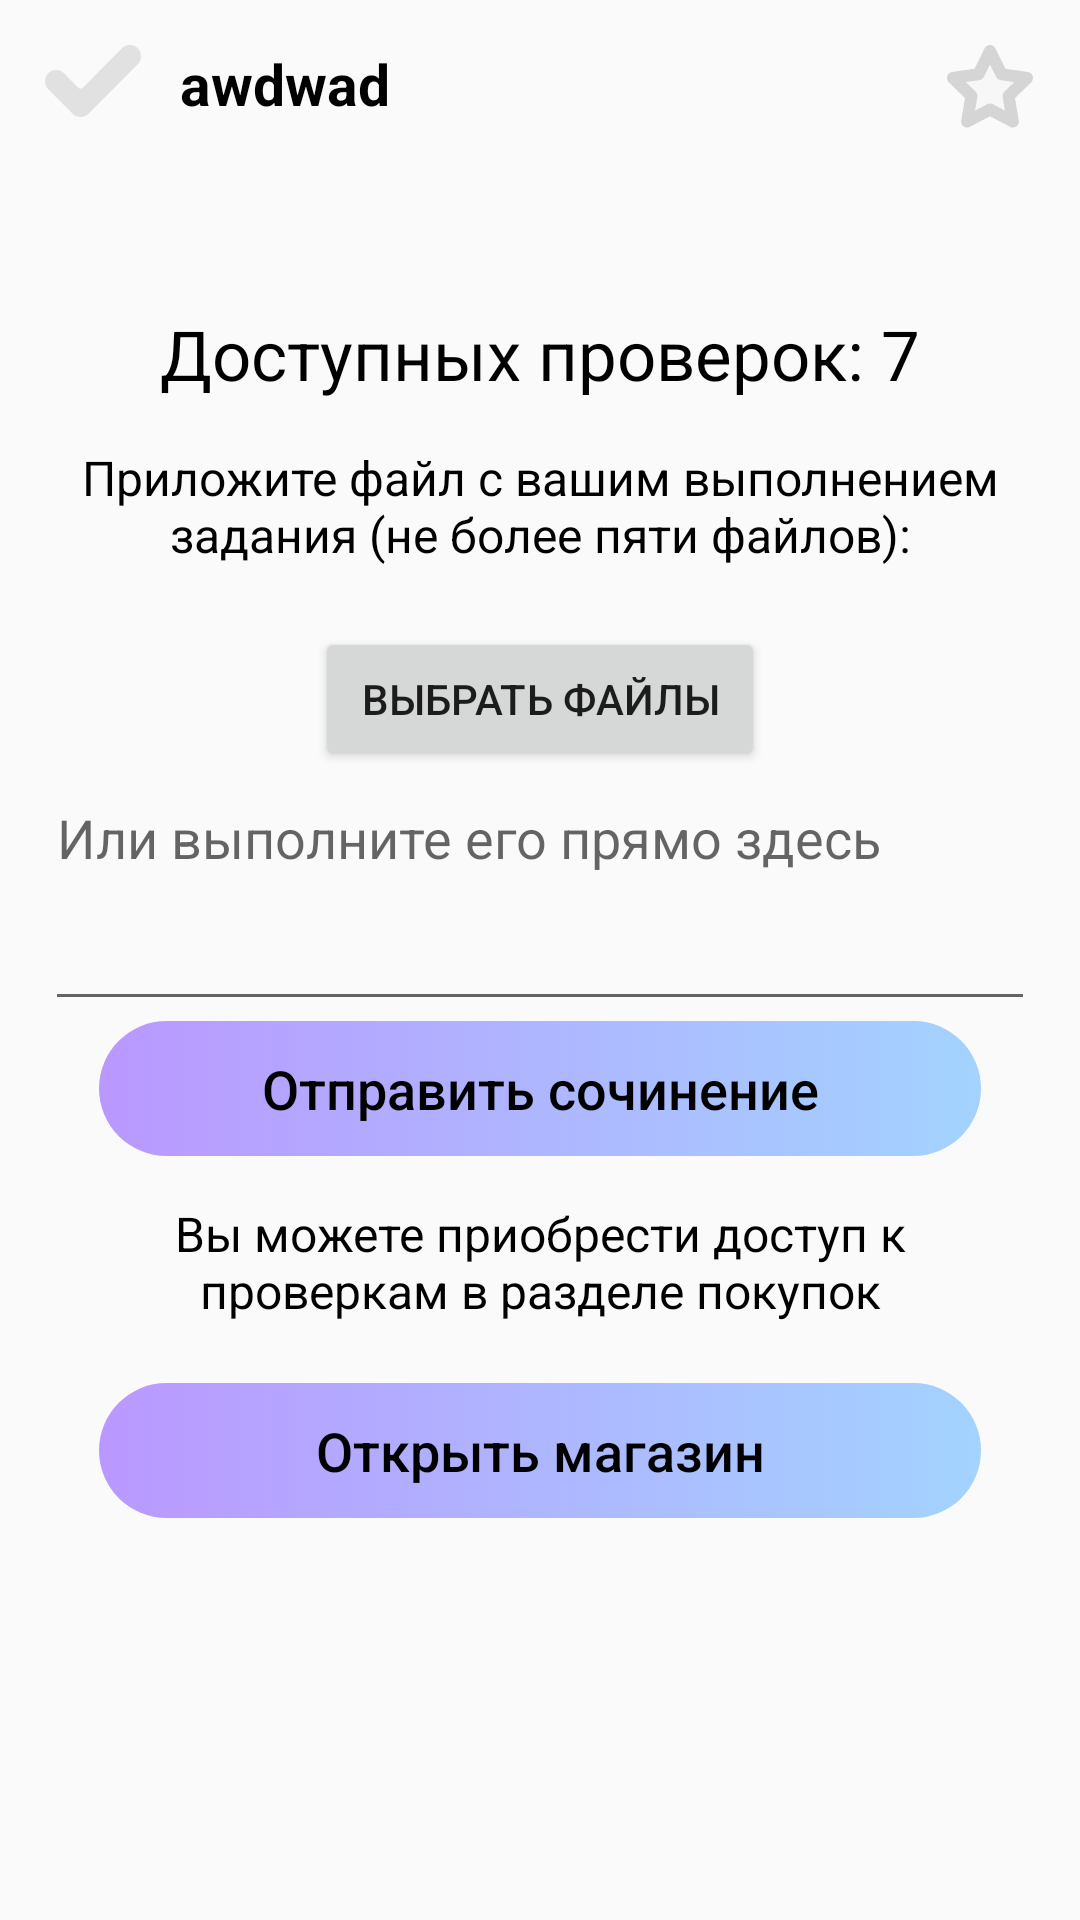

Layout XML and referenced resources for this Android screen:
<!-- AndroidManifest.xml: application theme AppTheme -->
<!-- res/layout/request_form.xml -->
<?xml version="1.0" encoding="utf-8"?>
<LinearLayout android:id="@+id/llRequestForm"
    xmlns:android="http://schemas.android.com/apk/res/android"
    android:orientation="vertical" android:layout_width="match_parent"
    android:layout_height="wrap_content"
    android:padding="15dp">

    <include layout="@layout/fragment_exercises_list_item"></include>

    <TextView android:id="@+id/tvAvailableChecks"
        android:layout_width="match_parent"
        android:layout_height="wrap_content"
        android:gravity="center_horizontal"
        android:paddingTop="20dp"
        android:textSize="23sp"
        android:textColor="@android:color/black"
        android:text="Доступных проверок: 7"/>

    <LinearLayout android:id="@+id/llCanCreateRequest"
        android:layout_width="match_parent"
        android:layout_height="wrap_content"
        android:orientation="vertical">

        <TextView android:id="@+id/tvInstruction1"
            android:layout_width="match_parent"
            android:layout_height="wrap_content"
            android:gravity="center_horizontal"
            android:paddingTop="15dp"
            android:paddingBottom="20dp"
            android:textSize="16sp"
            android:textColor="@android:color/black"
            android:text="Приложите файл с вашим выполнением задания (не более пяти файлов):"/>

        <Button
            android:id="@+id/btnSelectFiles"
            android:layout_width="150dp"
            android:layout_height="48dp"
            android:layout_gravity="center_horizontal"
            android:text="Выбрать файлы" />

        <TextView android:id="@+id/tvFilesPicked"
            android:layout_width="match_parent"
            android:layout_height="wrap_content"
            android:gravity="center_horizontal"
            android:paddingTop="8dp"
            android:paddingBottom="20dp"
            android:textSize="16sp"
            android:textColor="@android:color/darker_gray"
            android:visibility="gone"
            android:text="Выбрано файлов: 3"/>

        <EditText android:id="@+id/etText"
            android:layout_width="match_parent"
            android:layout_height="wrap_content"
            android:minLines="3"
            android:inputType="textMultiLine"
            android:gravity="start"
            android:hint="Или выполните его прямо здесь"/>

        <TextView android:id="@+id/tvRequestFormError"
            android:layout_width="match_parent"
            android:layout_height="0dp"
            android:paddingTop="10dp"
            android:paddingBottom="20dp"
            android:gravity="center_horizontal"
            android:textColor="@android:color/holo_red_light"
            android:text="Вы не можете отправить пустой запрос"/>

        <Button android:id="@+id/btnSendRequest"
            android:layout_width="match_parent"
            android:layout_height="45dp"
            style="@style/exerciseAnswerSectionButton"
            android:background="@drawable/subject_menu_button"
            android:hint="Отправить сочинение"/>
    </LinearLayout>

    <LinearLayout android:id="@+id/llCantCreateRequest"
        android:layout_width="match_parent"
        android:layout_height="wrap_content"
        android:orientation="vertical">

        <TextView android:id="@+id/tvPurchaseInstruction"
            android:layout_width="match_parent"
            android:layout_height="wrap_content"
            android:gravity="center_horizontal"
            android:paddingTop="15dp"
            android:paddingBottom="20dp"
            android:textSize="16sp"
            android:textColor="@android:color/black"
            android:text="Вы можете приобрести доступ к проверкам в разделе покупок"/>

        <Button android:id="@+id/btnOpenStore"
            android:layout_width="match_parent"
            android:layout_height="45dp"
            style="@style/exerciseAnswerSectionButton"
            android:background="@drawable/subject_menu_button"
            android:hint="Открыть магазин"/>
    </LinearLayout>
</LinearLayout>
<!-- res/layout/fragment_exercises_list_item.xml (included above) -->
<?xml version="1.0" encoding="utf-8"?>
<LinearLayout android:id="@+id/llExercise"
    xmlns:android="http://schemas.android.com/apk/res/android"
    android:orientation="vertical" android:layout_width="match_parent"
    android:layout_height="wrap_content">

    <RelativeLayout
        android:layout_width="match_parent"
        android:layout_height="wrap_content"
        android:orientation="horizontal">

        <ImageView android:id="@+id/btnAddToCompleted"
            android:layout_width="wrap_content"
            android:layout_height="wrap_content"
            android:layout_gravity="center_vertical"
            android:paddingEnd="12dp"
            android:src="@drawable/ic_uncompleted"/>

        <TextView
            android:id="@+id/tvId"
            android:layout_width="match_parent"
            android:layout_height="wrap_content"
            android:layout_alignParentTop="true"
            android:layout_marginTop="0dp"
            android:paddingStart="45dp"
            android:text="awdwad"
            android:textColor="@android:color/black"
            android:textSize="19sp"
            android:textStyle="bold" />

        <ImageView android:id="@+id/btnAddToFavorite"
            android:layout_width="wrap_content"
            android:layout_height="wrap_content"
            android:layout_gravity="center_vertical"
            android:layout_alignParentEnd="true"
            android:src="@drawable/ic_unstar"/>
    </RelativeLayout>

    <TextView android:id="@+id/tvDescription"
        android:layout_width="match_parent"
        android:layout_height="wrap_content"
        android:layout_marginTop="7dp"
        android:textColor="@android:color/black"
        android:textSize="19sp"
        android:lineSpacingExtra="6sp"/>

    <ImageView android:id="@+id/ivImage"
        android:layout_width="match_parent"
        android:layout_height="wrap_content"
        android:layout_gravity="center_horizontal"
        android:layout_marginTop="7dp"
        android:scaleType="fitCenter"
        android:adjustViewBounds="true"/>
</LinearLayout>
<!-- resources referenced by this layout -->
<resources>
  <!-- drawable ic_uncompleted (drawable) -->
  <vector xmlns:android="http://schemas.android.com/apk/res/android"
      android:width="32dp"
      android:height="24dp"
      android:viewportWidth="32"
      android:viewportHeight="24">
    <path
        android:pathData="M14.4851,22.9054C13.0343,24.3649 10.6802,24.3649 9.2301,22.9054L1.0881,14.7147C-0.3627,13.2559 -0.3627,10.8878 1.0881,9.429C2.5382,7.9695 4.8923,7.9695 6.3431,9.429L11.1942,14.3083C11.5604,14.676 12.1548,14.676 12.5217,14.3083L25.6569,1.0946C27.107,-0.3649 29.4611,-0.3649 30.9119,1.0946C31.6086,1.7955 32,2.7464 32,3.7375C32,4.7286 31.6086,5.6795 30.9119,6.3804L14.4851,22.9054Z"
        android:fillColor="#E1E1E1"/>
  </vector>
  <!-- drawable ic_unstar (drawable) -->
  <vector xmlns:android="http://schemas.android.com/apk/res/android"
      android:width="30dp"
      android:height="28dp"
      android:viewportWidth="30"
      android:viewportHeight="28">
    <path
        android:pathData="M15,2L18.8206,9.7414L27.3637,10.9828L21.1819,17.0086L22.6412,25.5172L15,21.5L7.3588,25.5172L8.8181,17.0086L2.6363,10.9828L11.1794,9.7414L15,2Z"
        android:strokeLineJoin="round"
        android:strokeWidth="4"
        android:fillColor="#F7F7F7"
        android:strokeColor="#D5D5D5"
        android:strokeLineCap="round"/>
  </vector>
  <style name="exerciseAnswerSectionButton" parent="Widget.AppCompat.Button.Borderless">
          <item name="android:textColorHint">@android:color/black</item>
          <item name="android:background">@drawable/exercise_answer_section_button</item>
          <item name="android:textSize">18sp</item>
      </style>
  <style name="AppTheme" parent="Theme.AppCompat.Light.DarkActionBar">
          
          <item name="colorPrimary">@color/colorPrimary</item>
          <item name="colorPrimaryDark">@color/colorPrimaryDark</item>
          <item name="colorAccent">@color/colorPrimaryDark</item>
  
          <item name="bottomSheetDialogTheme">@style/AppBottomSheetDialogTheme</item>
      </style>
  <dimen name="subjectMenuButtonBorderRadius">33dp</dimen>
  <!-- drawable exercise_answer_section_button (drawable) -->
  <?xml version="1.0" encoding="UTF-8"?>
  <selector xmlns:android="http://schemas.android.com/apk/res/android">
  <item android:state_pressed="false">
      <shape xmlns:android="http://schemas.android.com/apk/res/android">
          <solid android:color="#f2f2f2"/>
          <corners android:topLeftRadius="5dp" android:topRightRadius="5dp"
              android:bottomLeftRadius="5dp" android:bottomRightRadius="5dp"/>
      </shape>
  </item>
  <item android:state_pressed = "true" >
      <shape xmlns:android="http://schemas.android.com/apk/res/android">
          <solid android:color="#e1e1e1"/>
          <corners android:topLeftRadius="5dp" android:topRightRadius="5dp"
              android:bottomLeftRadius="5dp" android:bottomRightRadius="5dp"/>
      </shape>
  </item>
  </selector>
  <color name="colorPrimary">#8E78FF</color>
  <color name="colorPrimaryDark">#7462CE</color>
  <style name="AppBottomSheetDialogTheme" parent="Theme.Design.Light.BottomSheetDialog">
          <item name="bottomSheetStyle">@style/AppModalStyle</item>
      </style>
  <style name="AppModalStyle" parent="Widget.Design.BottomSheet.Modal">
          <item name="android:background">@drawable/layout_rounded_corners</item>
      </style>
  <!-- drawable layout_rounded_corners (drawable) -->
  <?xml version="1.0" encoding="UTF-8"?>
  <shape xmlns:android="http://schemas.android.com/apk/res/android">
      <solid android:color="#FFFFFF"/>
      <corners android:topLeftRadius="29dp" android:topRightRadius="29dp"/>
      <padding android:left="10dp" android:top="0dp" android:right="10dp" android:bottom="0dp" />
  </shape>
</resources>
